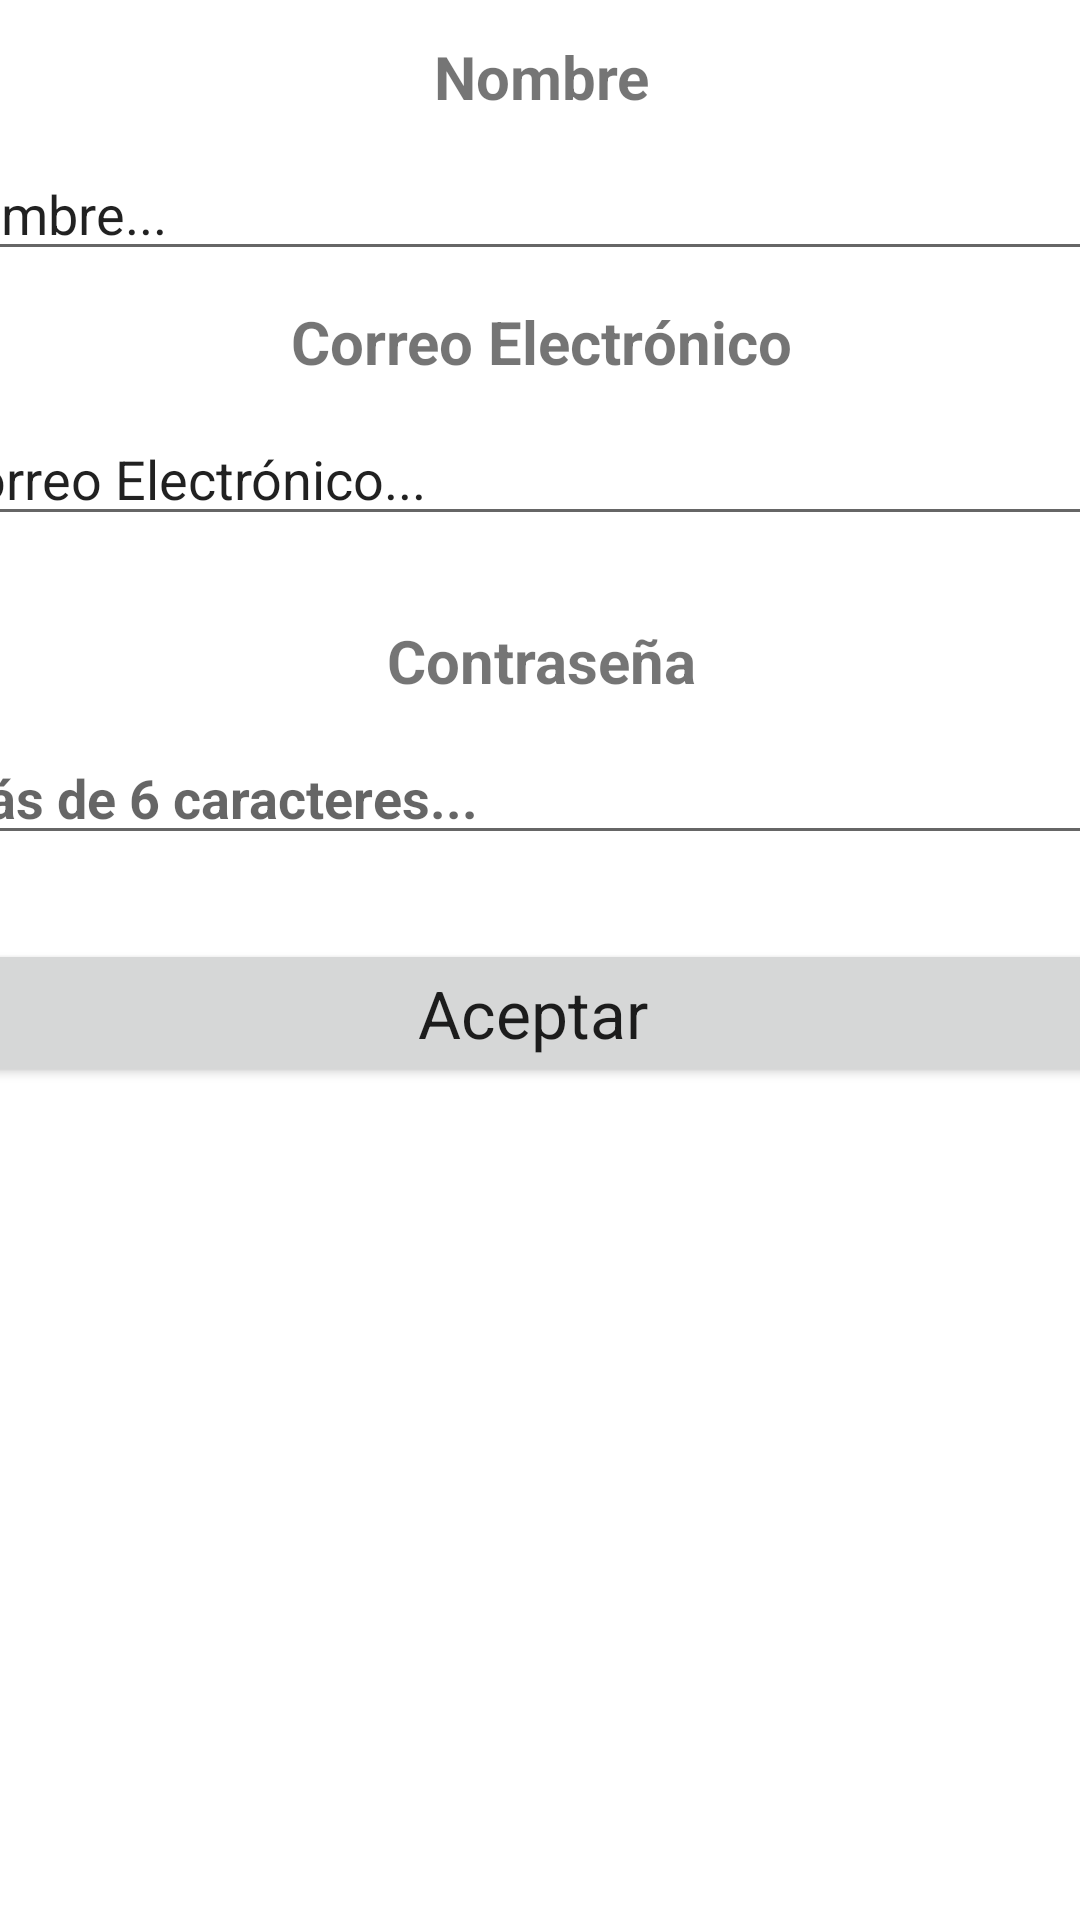

Here is an Android app screen rendered from its layout file. Give the layout XML and the strings, colors and styles it references.
<!-- AndroidManifest.xml: activity theme Theme.Geostories -->
<!-- res/layout/activity_sign_up.xml -->
<?xml version="1.0" encoding="utf-8"?>
<androidx.constraintlayout.widget.ConstraintLayout xmlns:android="http://schemas.android.com/apk/res/android"
    xmlns:app="http://schemas.android.com/apk/res-auto"
    xmlns:tools="http://schemas.android.com/tools"
    android:layout_width="match_parent"
    android:layout_height="match_parent"
    tools:context=".Activities.SignUpActivity">

    <LinearLayout
        android:layout_width="409dp"
        android:layout_height="729dp"
        android:layout_marginStart="16dp"
        android:layout_marginTop="120dp"
        android:layout_marginEnd="16dp"
        android:layout_marginBottom="16dp"
        android:orientation="vertical"
        app:layout_constraintBottom_toBottomOf="parent"
        app:layout_constraintEnd_toEndOf="parent"
        app:layout_constraintStart_toStartOf="parent"
        app:layout_constraintTop_toTopOf="parent"
        app:layout_constraintVertical_bias="0.48000002">

        <Space
            android:layout_width="match_parent"
            android:layout_height="wrap_content" />

        <TextView
            android:id="@+id/nameTextView"
            android:layout_width="match_parent"
            android:layout_height="wrap_content"
            android:text="Nombre"
            android:textAlignment="center"
            android:textSize="20sp"
            android:textStyle="bold" />

        <Space
            android:layout_width="match_parent"
            android:layout_height="10dp" />

        <EditText
            android:id="@+id/signUpNameEditText"
            android:layout_width="match_parent"
            android:layout_height="wrap_content"
            android:ems="10"
            android:hint="userName"
            android:inputType="textPersonName"
            android:text="nombre..."
            android:maxLength="30"/>

        <Space
            android:layout_width="match_parent"
            android:layout_height="10dp" />

        <TextView
            android:id="@+id/emailTextView"
            android:layout_width="match_parent"
            android:layout_height="wrap_content"
            android:text="Correo Electrónico"
            android:textAlignment="center"
            android:textSize="20sp"
            android:textStyle="bold" />

        <Space
            android:layout_width="match_parent"
            android:layout_height="10dp" />

        <EditText
            android:id="@+id/emailSignUpEditText"
            android:layout_width="match_parent"
            android:layout_height="wrap_content"
            android:ems="10"
            android:hint="Email"
            android:inputType="textEmailAddress"
            android:text="Correo Electrónico..." />

        <Space
            android:layout_width="match_parent"
            android:layout_height="28dp" />

        <TextView
            android:id="@+id/passwordSignUpTextView"
            android:layout_width="match_parent"
            android:layout_height="wrap_content"
            android:text="Contraseña"
            android:textAlignment="center"
            android:textSize="20sp"
            android:textStyle="bold" />

        <Space
            android:layout_width="match_parent"
            android:layout_height="10dp" />

        <EditText
            android:id="@+id/passwordSignUpEditText"
            android:layout_width="match_parent"
            android:layout_height="wrap_content"
            android:ems="10"
            android:hint="Más de 6 caracteres... "
            android:inputType="textPassword"
            android:textAlignment="viewStart"
            android:textStyle="bold" />

        <Space
            android:layout_width="141dp"
            android:layout_height="28dp" />

        <Button
            android:id="@+id/acceptSignUpButton"
            android:layout_width="match_parent"
            android:layout_height="wrap_content"
            android:text="Aceptar "
            android:textAppearance="@style/TextAppearance.AppCompat.Large"
            android:visibility="visible" />

    </LinearLayout>
</androidx.constraintlayout.widget.ConstraintLayout>
<!-- resources referenced by this layout -->
<resources>
  <style name="Theme.Geostories" parent="Theme.MaterialComponents.DayNight.DarkActionBar">
          
          <item name="colorPrimary">@color/teal_700</item>
          <item name="colorPrimaryVariant">@color/purple_700</item>
          <item name="colorOnPrimary">@color/white</item>
          
          <item name="colorSecondary">@color/teal_200</item>
          <item name="colorSecondaryVariant">@color/teal_700</item>
          <item name="colorOnSecondary">@color/black</item>
          
          <item name="android:statusBarColor" tools:targetApi="l">?attr/colorPrimaryVariant</item>
          
      </style>
  <color name="teal_700">#0B4F6C</color>
  <color name="purple_700">#FF3700B3</color>
  <color name="white">#FFFFFFFF</color>
  <color name="teal_200">#FF03DAC5</color>
  <color name="black">#FF000000</color>
</resources>
